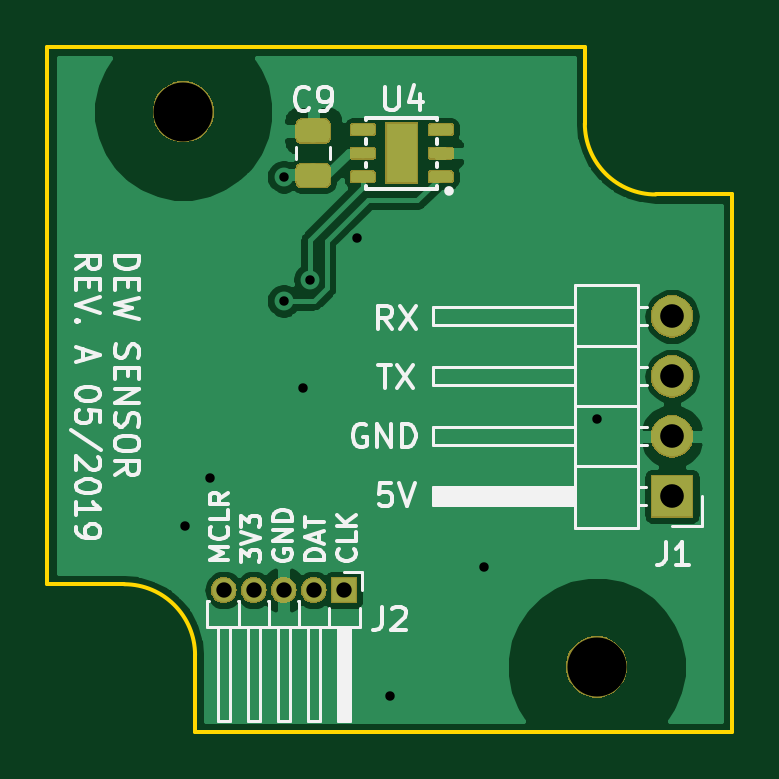
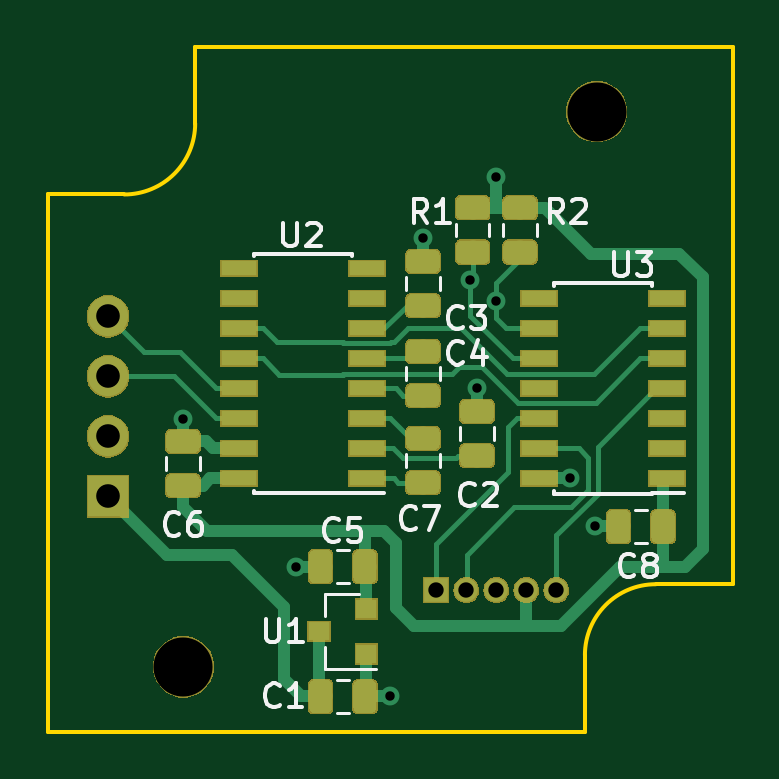
Circuit board: 9 layer files. Board 29.0 x 29.0 mm.
- bottom_copper: Dew-Sensor-B_Cu.gbr (49138 bytes)
- bottom_mask: Dew-Sensor-B_Mask.gbr (39165 bytes)
- bottom_silk: Dew-Sensor-B_SilkS.gbr (11911 bytes)
- outline: Dew-Sensor-Edge_Cuts.gbr (1089 bytes)
- top_copper: Dew-Sensor-F_Cu.gbr (52386 bytes)
- top_mask: Dew-Sensor-F_Mask.gbr (20877 bytes)
- top_silk: Dew-Sensor-F_SilkS.gbr (19711 bytes)
- drill: Dew-Sensor-NPTH.drl (332 bytes)
- drill: Dew-Sensor-PTH.drl (628 bytes)

=== bottom_copper: Dew-Sensor-B_Cu.gbr (49138 bytes, source omitted) ===
=== bottom_mask: Dew-Sensor-B_Mask.gbr (39165 bytes, source omitted) ===
=== bottom_silk: Dew-Sensor-B_SilkS.gbr (11911 bytes, source omitted) ===
=== outline: Dew-Sensor-Edge_Cuts.gbr ===
G04 #@! TF.GenerationSoftware,KiCad,Pcbnew,(5.1.2)-1*
G04 #@! TF.CreationDate,2019-05-26T15:49:40+02:00*
G04 #@! TF.ProjectId,Dew Sensor,44657720-5365-46e7-936f-722e6b696361,rev?*
G04 #@! TF.SameCoordinates,Original*
G04 #@! TF.FileFunction,Profile,NP*
%FSLAX46Y46*%
G04 Gerber Fmt 4.6, Leading zero omitted, Abs format (unit mm)*
G04 Created by KiCad (PCBNEW (5.1.2)-1) date 2019-05-26 15:49:40*
%MOMM*%
%LPD*%
G04 APERTURE LIST*
%ADD10C,0.150000*%
G04 APERTURE END LIST*
D10*
X198250000Y-135750000D02*
X198250000Y-139000000D01*
X195250000Y-132750000D02*
X192000000Y-132750000D01*
X195250000Y-132750000D02*
G75*
G02X198250000Y-135750000I0J-3000000D01*
G01*
X217750000Y-116250000D02*
X221000000Y-116250000D01*
X214750000Y-113250000D02*
X214750000Y-110000000D01*
X217750000Y-116250000D02*
G75*
G02X214750000Y-113250000I0J3000000D01*
G01*
X214750000Y-110000000D02*
X192000000Y-110000000D01*
X221000000Y-139000000D02*
X221000000Y-116250000D01*
X198250000Y-139000000D02*
X221000000Y-139000000D01*
X192000000Y-110000000D02*
X192000000Y-132750000D01*
M02*

=== top_copper: Dew-Sensor-F_Cu.gbr (52386 bytes, source omitted) ===
=== top_mask: Dew-Sensor-F_Mask.gbr (20877 bytes, source omitted) ===
=== top_silk: Dew-Sensor-F_SilkS.gbr (19711 bytes, source omitted) ===
=== drill: Dew-Sensor-NPTH.drl ===
M48
; DRILL file {KiCad (5.1.2)-1} date 26.05.2019 15:49:38
; FORMAT={-:-/ absolute / inch / decimal}
; #@! TF.CreationDate,2019-05-26T15:49:38+02:00
; #@! TF.GenerationSoftware,Kicad,Pcbnew,(5.1.2)-1
; #@! TF.FileFunction,NonPlated,1,2,NPTH
FMAT,2
INCH
T1C0.0984
%
G90
G05
T1
X8.4744Y-5.3642
X7.7854Y-4.439
T0
M30

=== drill: Dew-Sensor-PTH.drl ===
M48
; DRILL file {KiCad (5.1.2)-1} date 26.05.2019 15:49:38
; FORMAT={-:-/ absolute / inch / decimal}
; #@! TF.CreationDate,2019-05-26T15:49:38+02:00
; #@! TF.GenerationSoftware,Kicad,Pcbnew,(5.1.2)-1
; #@! TF.FileFunction,Plated,1,2,PTH
FMAT,2
INCH
T1C0.0157
T2C0.0256
T3C0.0394
%
G90
G05
T1
X7.7876Y-5.1287
X7.8296Y-5.0495
X7.9528Y-4.5472
X7.9528Y-4.7539
X7.9851Y-4.8986
X7.9968Y-4.7193
X8.0751Y-4.6488
X8.1299Y-5.4134
X8.2874Y-5.1969
X8.4744Y-4.9508
T2
X7.8528Y-5.2362
X7.9028Y-5.2362
X7.9528Y-5.2362
X8.0028Y-5.2362
X8.0528Y-5.2362
T3
X8.6Y-4.78
X8.6Y-4.88
X8.6Y-4.98
X8.6Y-5.08
T0
M30

